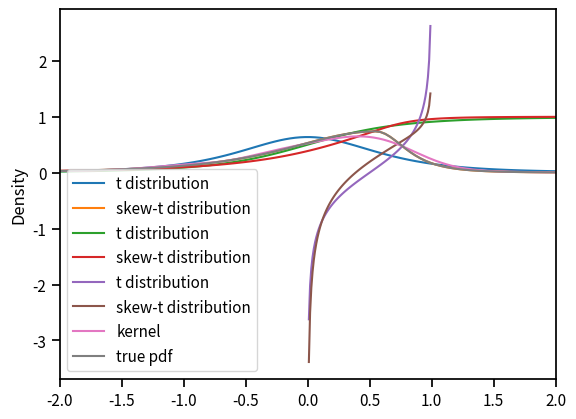

The matplotlib source for this figure:
#!/usr/bin/env python
# -*- coding: utf-8 -*-
r"""
Skewed Student Distribution
===========================

Introduction
------------

The distribution was proposed in [1]_.

The probability density function is given by

.. math::

    f\left(x|\eta,\lambda\right)=\begin{cases}
    bc\left(1+\frac{1}{\eta-2}\left(\frac{a+bx}{1-\lambda}\right)^{2}\right)
        ^{-\left(\eta+1\right)/2}, & x<-a/b,\\
    bc\left(1+\frac{1}{\eta-2}\left(\frac{a+bx}{1+\lambda}\right)^{2}\right)
        ^{-\left(\eta+1\right)/2}, & x\geq-a/b,
    \end{cases}

where :math:`2<\eta<\infty`, and :math:`-1<\lambda<1`.
The constants :math:`a`, :math:`b`, and :math:`c` are given by

.. math::

    a=4\lambda c\frac{\eta-2}{\eta-1},\quad b^{2}=1+3\lambda^{2}-a^{2},
        \quad c=\frac{\Gamma\left(\frac{\eta+1}{2}\right)}
        {\sqrt{\pi\left(\eta-2\right)}\Gamma\left(\frac{\eta}{2}\right)}.

A random variable with this density has mean zero and unit variance.
The distribution becomes Student t distribution when :math:`\lambda=0`.

References
----------

.. [1] Hansen, B. E. (1994). Autoregressive conditional density estimation.
    *International Economic Review*, 35(3), 705–730.
    <http://www.ssc.wisc.edu/~bhansen/papers/ier_94.pdf>

Examples
--------
>>> skewt = SkewStudent(eta=3, lam=-.5)
>>> arg = [-.5, 0, .5]

>>> print(skewt.pdf(arg))
[ 0.29791106  0.53007599  0.72613873]

>>> print(skewt.cdf(arg))
[ 0.21056021  0.38664586  0.66350259]

>>> print(skewt.icdf([.1, .5, .9]))
[-0.9786634   0.19359403  0.79257129]

>>> print(skewt.rvs(size=(2, 3)))
[[ 0.02398666 -0.61867166 -1.25345387]
 [-0.68277535 -0.30256514 -0.04516005]] #random

"""

from __future__ import print_function, division

import numpy as np
import matplotlib.pylab as plt
import seaborn as sns

from scipy.special import gamma
from scipy.stats import t, uniform

__all__ = ['SkewStudent']

__author__ = "Stanislav Khrapov"
__email__ = "khrapovs@gmail.com"


class SkewStudent(object):

    """Skewed Student distribution class.

    Attributes
    ----------
    eta : float
        Degrees of freedom. :math:`2 < \eta < \infty`
    lam : float
        Skewness. :math:`-1 < \lambda < 1`

    Methods
    -------
    pdf
        Probability density function (PDF)
    cdf
        Cumulative density function (CDF)
    icdf
        Inverse cumulative density function (ICDF)
    rvs
        Random variates with mean zero and unit variance

    """

    def __init__(self, eta=10., lam=-.1):
        """Initialize the class.

        Parameters
        ----------
        eta : float
            Degrees of freedom. :math:`2 < \eta < \infty`
        lam : float
            Skewness. :math:`-1 < \lambda < 1`

        """
        self.eta = eta
        self.lam = lam

    def __const_a(self):
        """Compute a constant.

        Returns
        -------
        a : float

        """
        return 4*self.lam*self.__const_c()*(self.eta-2)/(self.eta-1)

    def __const_b(self):
        """Compute b constant.

        Returns
        -------
        b : float

        """
        return (1 + 3*self.lam**2 - self.__const_a()**2)**.5

    def __const_c(self):
        """Compute c constant.

        Returns
        -------
        c : float

        """
        return gamma((self.eta+1)/2) \
            / ((np.pi*(self.eta-2))**.5*gamma(self.eta/2))

    def pdf(self, arg):
        """Probability density function (PDF).

        Parameters
        ----------
        arg : array
            Grid of point to evaluate PDF at

        Returns
        -------
        array
            PDF values. Same shape as the input.

        """
        c = self.__const_c()
        a = self.__const_a()
        b = self.__const_b()

        return b*c*(1 + 1/(self.eta-2) \
            *((b*arg+a)/(1+np.sign(arg+a/b)*self.lam))**2)**(-(self.eta+1)/2)

    def cdf(self, arg):
        """Cumulative density function (CDF).

        Parameters
        ----------
        arg : array
            Grid of point to evaluate CDF at

        Returns
        -------
        array
            CDF values. Same shape as the input.

        """
        a = self.__const_a()
        b = self.__const_b()

        y = (b*arg+a)/(1+np.sign(arg+a/b)*self.lam) * (1-2/self.eta)**(-.5)
        cond = arg < -a/b

        return cond * (1-self.lam) * t.cdf(y, self.eta) \
            + ~cond * (-self.lam + (1+self.lam) * t.cdf(y, self.eta))

    def icdf(self, arg):
        """Inverse cumulative density function (ICDF).

        Parameters
        ----------
        arg : array
            Grid of point to evaluate ICDF at. Must belong to (0, 1)

        Returns
        -------
        array
            ICDF values. Same shape as the input.

        """
        arg = np.atleast_1d(arg)

        a = self.__const_a()
        b = self.__const_b()

        cond = arg < (1-self.lam)/2

        icdf1 = t.ppf(arg[cond]/(1-self.lam), self.eta)
        icdf2 = t.ppf(.5+(arg[~cond]-(1-self.lam)/2)/(1+self.lam), self.eta)
        icdf = -999.99*np.ones_like(arg)
        icdf[cond] = icdf1
        icdf[~cond] = icdf2
        icdf = (icdf * (1+np.sign(arg-(1-self.lam)/2)*self.lam) \
            * (1-2/self.eta)**.5 - a)/b

        if icdf.shape == (1, ):
            return float(icdf)
        else:
            return icdf

    def rvs(self, size=1):
        """Random variates with mean zero and unit variance.

        Parameters
        ----------
        size : int or tuple
            Size of output array

        Returns
        -------
        array
            Array of random variates

        """
        return self.icdf(uniform.rvs(size=size))

    def plot_pdf(self, arg=np.linspace(-2, 2, 100)):
        """Plot probability density function.

        Parameters
        ----------
        arg : array
            Grid of point to evaluate PDF at

        """
        scale = (self.eta/(self.eta-2))**.5
        plt.plot(arg, t.pdf(arg, self.eta, scale=1/scale),
                 label='t distribution')
        plt.plot(arg, self.pdf(arg), label='skew-t distribution')
        plt.legend()
        plt.show()

    def plot_cdf(self, arg=np.linspace(-2, 2, 100)):
        """Plot cumulative density function.

        Parameters
        ----------
        arg : array
            Grid of point to evaluate CDF at

        """
        scale = (self.eta/(self.eta-2))**.5
        plt.plot(arg, t.cdf(arg, self.eta, scale=1/scale),
                 label='t distribution')
        plt.plot(arg, self.cdf(arg), label='skew-t distribution')
        plt.legend()
        plt.show()

    def plot_icdf(self, arg=np.linspace(.01, .99, 100)):
        """Plot inverse cumulative density function.

        Parameters
        ----------
        arg : array
            Grid of point to evaluate ICDF at

        """
        scale = (self.eta/(self.eta-2))**.5
        plt.plot(arg, t.ppf(arg, self.eta, scale=1/scale),
                 label='t distribution')
        plt.plot(arg, self.icdf(arg), label='skew-t distribution')
        plt.legend()
        plt.show()

    def plot_rvspdf(self, arg=np.linspace(-2, 2, 100), size=1000):
        """Plot kernel density estimate of a random sample.

        Parameters
        ----------
        arg : array
            Grid of point to evaluate ICDF at. Must belong to (0, 1)

        """
        rvs = self.rvs(size=size)
        xrange = [arg.min(), arg.max()]
        sns.kdeplot(rvs, clip=xrange, label='kernel')
        plt.plot(arg, self.pdf(arg), label='true pdf')
        plt.xlim(xrange)
        plt.legend()
        plt.show()


if __name__ == '__main__':

    sns.set_context('notebook')
    skewt = SkewStudent(eta=3, lam=-.5)
    skewt.plot_pdf()
    skewt.plot_cdf()
    skewt.plot_icdf()
    skewt.plot_rvspdf()
